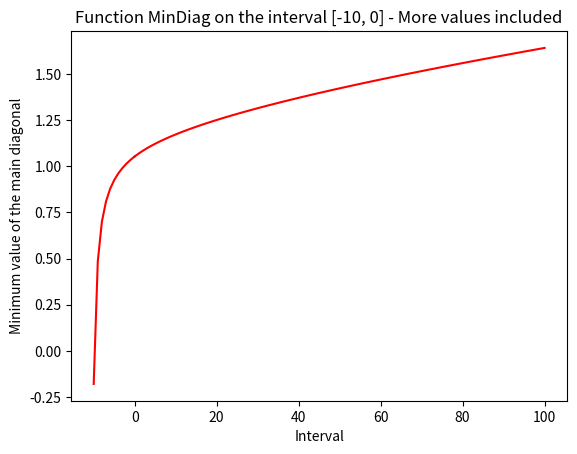

Here is the Python script that generated this plot:
# Calculating the shortest diagonal 

import numpy as np
def matrix(n:int, q:float, p:float):
  b = 1
  a = 0
  h=(b - a) / n
  matriz = np.zeros(shape=(n - 1, n - 1))
  for i in range(n - 1):
      matriz[i, i] = 2 + (h ** 2) * q
  for k in range(n - 2):
      matriz[k + 1, k] = -1 - (h / 2) * p
      matriz[k, k + 1] = -1 + (h / 2) * p
        

  return matriz


def escalonamento(A):
  for j in range(0, len(A)):
    l = j
    while(A[l, j] == 0):
      l += 1
    if(l > len(A)):
      print('ERROR: singular matrix')
    
    if(A[j, j] == 0):
      A[j], A[l] = A[l], A[j]
    else:
      for i in range(j+1,len(A)):
        m = - A[i, j] / A[j, j]
        for k in range(j, len(A)):
          A[i, k] += m * A[j, k] 
    
  return A


def menor_diagonal(A):
  menor_valor = A[0, 0]
  for i in range(0, len(A)):
    for j in range(0, len(A)):
      if(menor_valor > A[i, j] and i == j):
          menor_valor = A[i, j]

  return menor_valor


menor_diagonal(escalonamento(matrix(20, -8, 0)))

# Using q as a parameter

def minDiag(q:float):
  n, b, a,p = 20, 1, 0, 0
  h = (b - a) / n
  matriz = np.zeros(shape=(n - 1, n - 1))
  for i in range(n - 1):
      matriz[i, i] = 2 + (h ** 2) * q
  for k in range(n - 2):
      matriz[k + 1, k] = -1 - (h / 2) * p
      matriz[k, k + 1] = -1 + (h / 2) * p

  for j in range(0, len(matriz)):
    l = j
    while(matriz[l, j] == 0):
      l += 1
    if(l > len(matriz)):
      print('ERROR: singular matrix')
    
    if(matriz[j, j] == 0):
      matriz[j], matriz[l] = matriz[l], matriz[j]
    else:
      for i in range(j + 1, len(matriz)):
        m = - matriz[i, j] / matriz[j, j]
        for k in range(j, len(matriz)):
          matriz[i, k] += m * matriz[j, k] 

  menor_valor = matriz[0, 0]
  for i in range(0, len(matriz)):
    for j in range(0, len(matriz)):
      if(menor_valor > matriz[i,j] and i == j):
          menor_valor = matriz[i,j]
        

  return menor_valor


results_21 = []
for q in range(-10, 0, 1):
  results_21.append(minDiag(q))
print(results_21)


# Plotting the graph

import matplotlib.pyplot as plt

x = np.array([q for q in range(-10, 1, 1)])
y = np.array([minDiag(q) for q in range(-10, 1, 1)])

plt.plot(x, y,color="red")

plt.title("Function MinDiag on the interval [-10, 0]")
plt.xlabel("Interval")
plt.ylabel("Minimum value of the main diagonal")
plt.grid()

plt.show()

# Using 100 points to compare the curve of the previous graph

x = np.array([q for q in range(0, 101, 1)])
y = np.array([minDiag(q) for q in range(0, 101, 1)])

plt.plot(x, y,color="red")

plt.title("Function MinDiag on the interval [-10, 0] - More values included")
plt.xlabel("Interval")
plt.ylabel("Minimum value of the main diagonal")
plt.grid()

plt.show()
